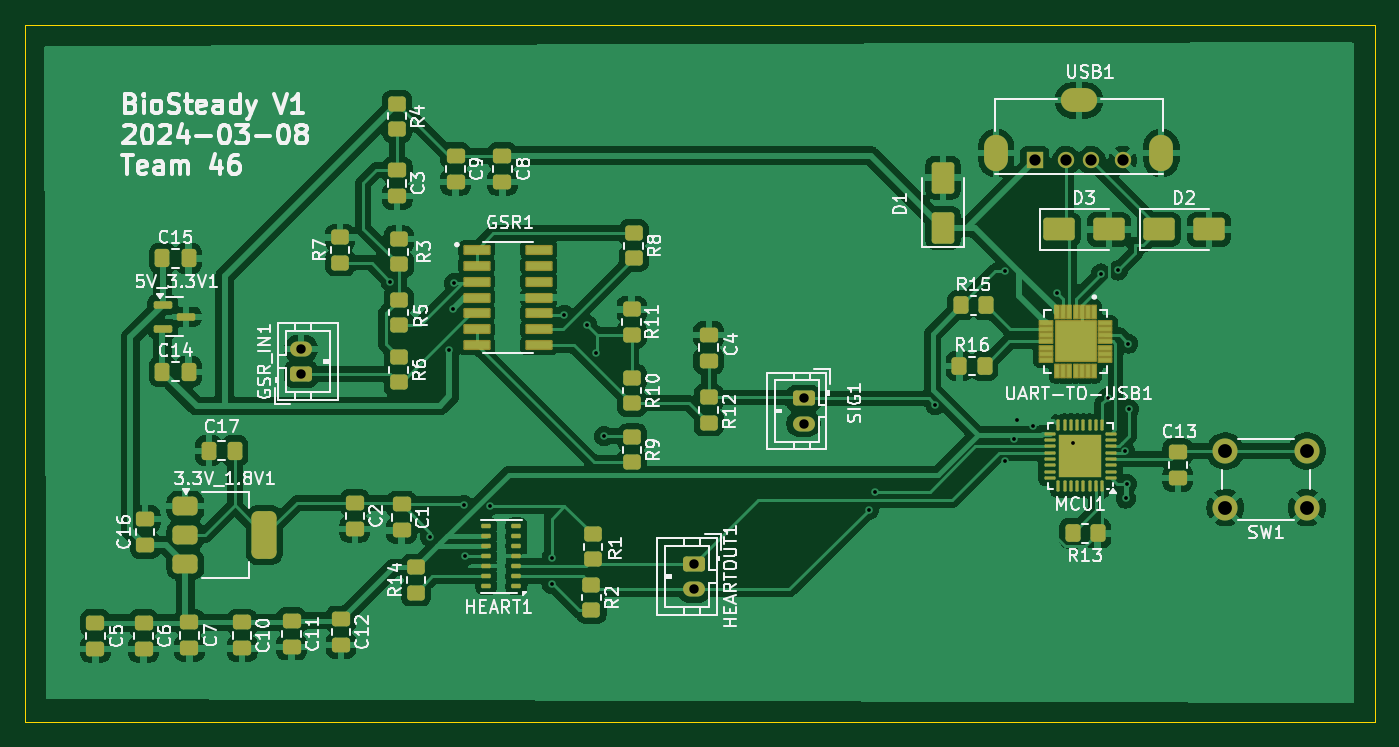
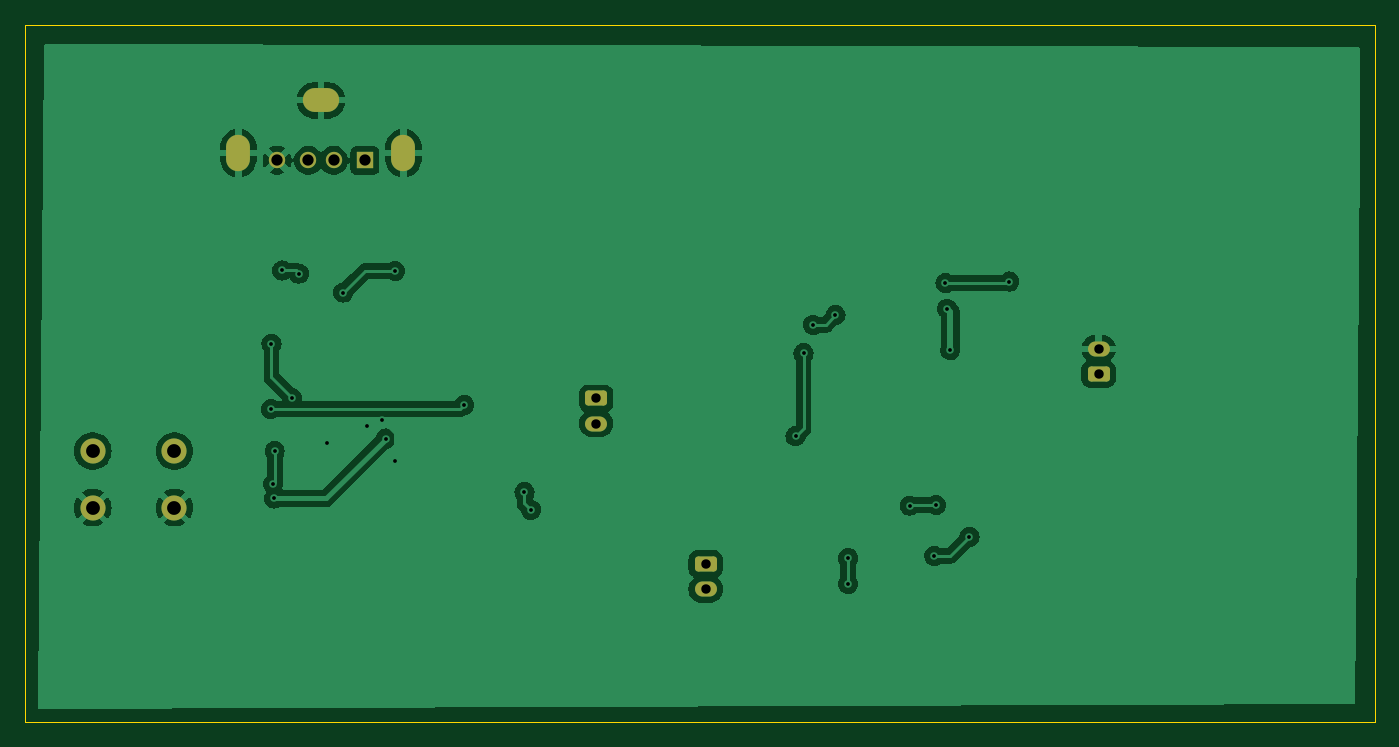
Circuit board: 11 layer files. Board 107.4 x 55.5 mm.
- bottom_copper: finalproject-B_Cu.gbr (59059 bytes)
- bottom_mask: finalproject-B_Mask.gbr (1958 bytes)
- paste: finalproject-B_Paste.gbr (455 bytes)
- bottom_silk: finalproject-B_Silkscreen.gbr (456 bytes)
- outline: finalproject-Edge_Cuts.gbr (609 bytes)
- top_copper: finalproject-F_Cu.gbr (190076 bytes)
- top_mask: finalproject-F_Mask.gbr (9365 bytes)
- paste: finalproject-F_Paste.gbr (8865 bytes)
- top_silk: finalproject-F_Silkscreen.gbr (106017 bytes)
- drill: finalproject-NPTH.drl (265 bytes)
- drill: finalproject-PTH.drl (1368 bytes)

=== bottom_copper: finalproject-B_Cu.gbr (59059 bytes, source omitted) ===
=== bottom_mask: finalproject-B_Mask.gbr (1958 bytes, source withheld) ===
=== paste: finalproject-B_Paste.gbr ===
%TF.GenerationSoftware,KiCad,Pcbnew,8.0.8*%
%TF.CreationDate,2025-03-11T03:54:01-05:00*%
%TF.ProjectId,finalproject,66696e61-6c70-4726-9f6a-6563742e6b69,rev?*%
%TF.SameCoordinates,Original*%
%TF.FileFunction,Paste,Bot*%
%TF.FilePolarity,Positive*%
%FSLAX46Y46*%
G04 Gerber Fmt 4.6, Leading zero omitted, Abs format (unit mm)*
G04 Created by KiCad (PCBNEW 8.0.8) date 2025-03-11 03:54:01*
%MOMM*%
%LPD*%
G01*
G04 APERTURE LIST*
G04 APERTURE END LIST*
M02*

=== bottom_silk: finalproject-B_Silkscreen.gbr ===
%TF.GenerationSoftware,KiCad,Pcbnew,8.0.8*%
%TF.CreationDate,2025-03-11T03:54:01-05:00*%
%TF.ProjectId,finalproject,66696e61-6c70-4726-9f6a-6563742e6b69,rev?*%
%TF.SameCoordinates,Original*%
%TF.FileFunction,Legend,Bot*%
%TF.FilePolarity,Positive*%
%FSLAX46Y46*%
G04 Gerber Fmt 4.6, Leading zero omitted, Abs format (unit mm)*
G04 Created by KiCad (PCBNEW 8.0.8) date 2025-03-11 03:54:01*
%MOMM*%
%LPD*%
G01*
G04 APERTURE LIST*
G04 APERTURE END LIST*
M02*

=== outline: finalproject-Edge_Cuts.gbr ===
%TF.GenerationSoftware,KiCad,Pcbnew,8.0.8*%
%TF.CreationDate,2025-03-11T03:54:01-05:00*%
%TF.ProjectId,finalproject,66696e61-6c70-4726-9f6a-6563742e6b69,rev?*%
%TF.SameCoordinates,Original*%
%TF.FileFunction,Profile,NP*%
%FSLAX46Y46*%
G04 Gerber Fmt 4.6, Leading zero omitted, Abs format (unit mm)*
G04 Created by KiCad (PCBNEW 8.0.8) date 2025-03-11 03:54:01*
%MOMM*%
%LPD*%
G01*
G04 APERTURE LIST*
%TA.AperFunction,Profile*%
%ADD10C,0.050000*%
%TD*%
G04 APERTURE END LIST*
D10*
X87757000Y-66167000D02*
X195199000Y-66167000D01*
X195199000Y-121666000D01*
X87757000Y-121666000D01*
X87757000Y-66167000D01*
M02*

=== top_copper: finalproject-F_Cu.gbr (190076 bytes, source omitted) ===
=== top_mask: finalproject-F_Mask.gbr (9365 bytes, source omitted) ===
=== paste: finalproject-F_Paste.gbr (8865 bytes, source omitted) ===
=== top_silk: finalproject-F_Silkscreen.gbr (106017 bytes, source omitted) ===
=== drill: finalproject-NPTH.drl ===
M48
; DRILL file {KiCad 8.0.8} date 2025-03-11T03:54:04-0500
; FORMAT={-:-/ absolute / inch / decimal}
; #@! TF.CreationDate,2025-03-11T03:54:04-05:00
; #@! TF.GenerationSoftware,Kicad,Pcbnew,8.0.8
; #@! TF.FileFunction,NonPlated,1,2,NPTH
FMAT,2
INCH
%
G90
G05
M30

=== drill: finalproject-PTH.drl ===
M48
; DRILL file {KiCad 8.0.8} date 2025-03-11T03:54:04-0500
; FORMAT={-:-/ absolute / inch / decimal}
; #@! TF.CreationDate,2025-03-11T03:54:04-05:00
; #@! TF.GenerationSoftware,Kicad,Pcbnew,8.0.8
; #@! TF.FileFunction,Plated,1,2,PTH
FMAT,2
INCH
; #@! TA.AperFunction,Plated,PTH,ViaDrill
T1C0.0118
; #@! TA.AperFunction,Plated,PTH,ComponentDrill
T2C0.0295
; #@! TA.AperFunction,Plated,PTH,ComponentDrill
T3C0.0354
; #@! TA.AperFunction,Plated,PTH,ComponentDrill
T4C0.0433
; #@! TA.AperFunction,Plated,PTH,ComponentDrill
T5C0.0512
%
G90
G05
T1
X4.6001Y-3.41
X4.725Y-4.21
X4.785Y-3.625
X4.795Y-3.495
X4.8001Y-3.415
X4.83Y-4.11
X4.835Y-4.27
X4.9124Y-4.1124
X5.105Y-4.2773
X5.105Y-4.3582
X5.145Y-3.515
X5.215Y-3.545
X5.245Y-3.635
X5.27Y-3.895
X6.1Y-4.125
X6.12Y-4.07
X6.3083Y-3.7967
X6.525Y-3.9712
X6.5258Y-3.3768
X6.555Y-3.9022
X6.565Y-3.845
X6.615Y-3.8634
X6.6881Y-3.4445
X6.74Y-3.915
X6.8276Y-3.385
X6.8481Y-3.7745
X6.88Y-3.375
X6.9031Y-3.9415
X6.905Y-4.09
X6.9081Y-4.0445
X6.9131Y-3.6045
X6.915Y-3.81
T2
X4.32Y-3.6213
X4.32Y-3.7
X5.5517Y-4.2956
X5.5517Y-4.3744
X5.895Y-3.7763
X5.895Y-3.855
T3
X6.62Y-3.03
X6.7184Y-3.03
X6.7972Y-3.03
X6.8956Y-3.03
T4
X7.217Y-3.9414
X7.217Y-4.1186
X7.473Y-3.9414
X7.473Y-4.1186
T5
G00X6.4991Y-3.0261
M15
G01X6.4991Y-2.9867
M16
G05
G00X6.7381Y-2.8418
M15
G01X6.7775Y-2.8418
M16
G05
G00X7.0165Y-2.9867
M15
G01X7.0165Y-3.0261
M16
G05
M30

